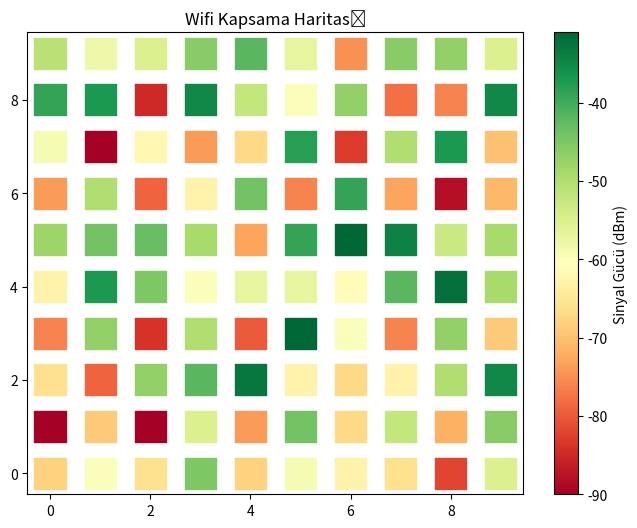

The matplotlib source for this figure:
import time
import random
import matplotlib.pyplot as plt

print("--- WIFI SIGNAL HEATMAP ---")
print("Lütfen odada yürüyün (Veri toplanıyor)...")

locations = [] # (x, y)
signals = []   # dBm (Sinyal gücü)

# Simülasyon: Odayı geziyormuşsun gibi
for x in range(10):
    for y in range(10):
        # Gerçekte 'netsh' veya 'iwconfig' ile sinyal alınır
        signal_strength = -random.randint(30, 90) # -30 mükemmel, -90 kötü
        locations.append((x, y))
        signals.append(signal_strength)
        print(f"Konum ({x},{y}) -> Sinyal: {signal_strength} dBm")
        time.sleep(0.05)

print("Harita oluşturuluyor...")
x_val = [i[0] for i in locations]
y_val = [i[1] for i in locations]

plt.figure(figsize=(8, 6))
plt.scatter(x_val, y_val, c=signals, cmap='RdYlGn', s=500, marker='s')
plt.colorbar(label='Sinyal Gücü (dBm)')
plt.title("Wifi Kapsama Haritası")
plt.show()